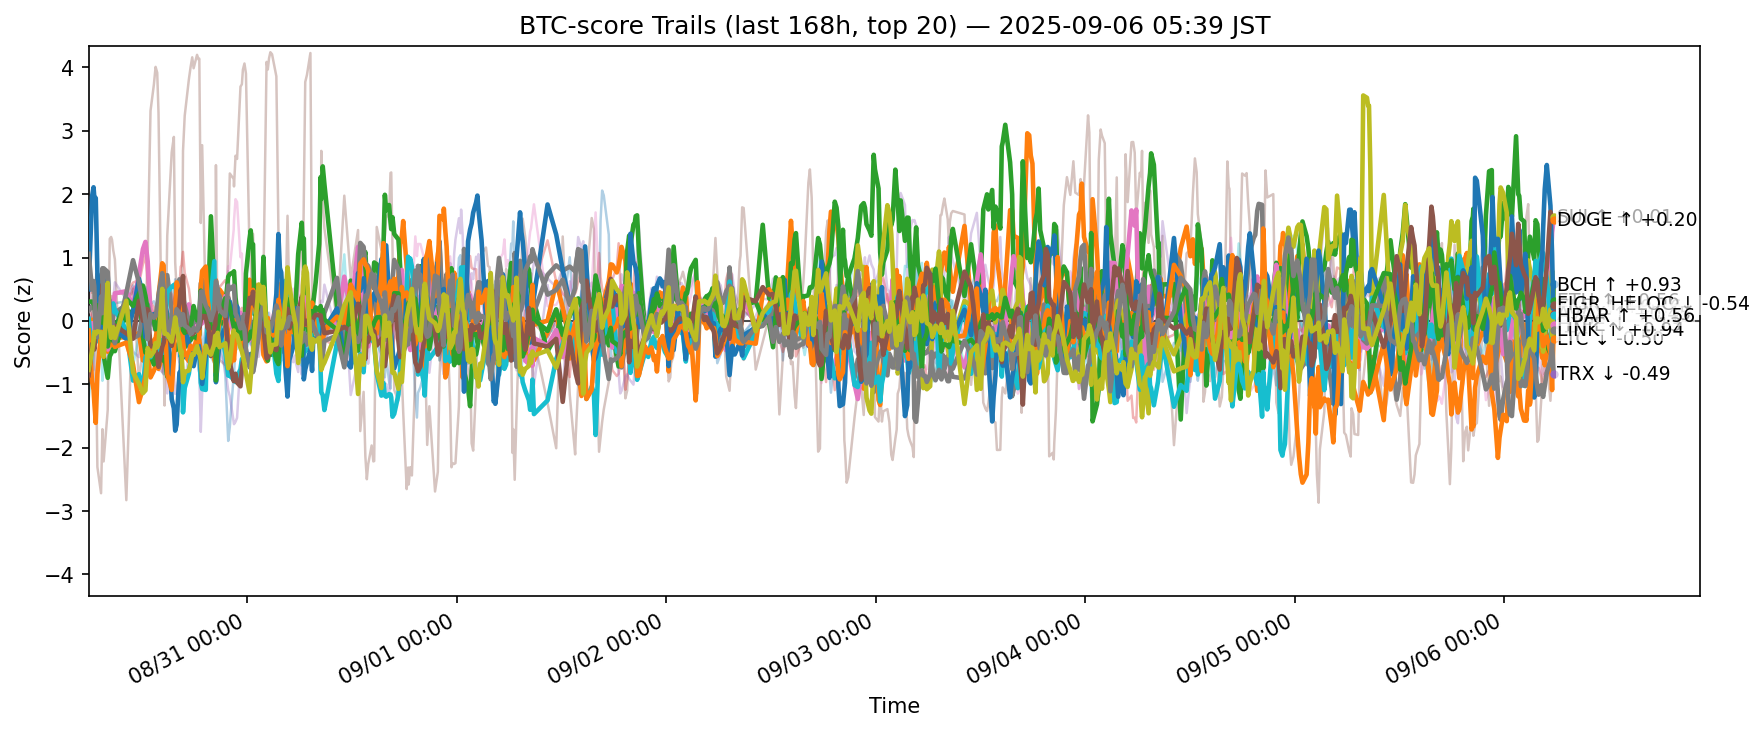

Values plotted in this chart, from the file beside it:
ts, side, symbol, score
2025-08-29 20:50:47.141714+00:00, btc, ADA, -0.03269
2025-08-29 20:50:47.141714+00:00, btc, AVAX, -0.08369
2025-08-29 20:50:47.141714+00:00, btc, BCH, -0.03879
2025-08-29 20:50:47.141714+00:00, btc, BNB, 0.729
2025-08-29 20:50:47.141714+00:00, btc, BTC, -0.08898
2025-08-29 20:50:47.141714+00:00, btc, CRO, 0.9263
2025-08-29 20:50:47.141714+00:00, btc, DOGE, -0.4676
2025-08-29 20:50:47.141714+00:00, btc, ETH, 0.1603
2025-08-29 20:50:47.141714+00:00, btc, HBAR, 0.03211
2025-08-29 20:50:47.141714+00:00, btc, HYPE, 0.498
2025-08-29 20:50:47.141714+00:00, btc, LINK, -0.1493
2025-08-29 20:50:47.141714+00:00, btc, LTC, 0.3038
2025-08-29 20:50:47.141714+00:00, btc, SHIB, 0.2231
2025-08-29 20:50:47.141714+00:00, btc, SOL, -0.8041
2025-08-29 20:50:47.141714+00:00, btc, SUI, -0.8574
2025-08-29 20:50:47.141714+00:00, btc, TON, 0.4891
2025-08-29 20:50:47.141714+00:00, btc, TRX, 1.058
2025-08-29 20:50:47.141714+00:00, btc, UNI, 0.05717
2025-08-29 20:50:47.141714+00:00, btc, XLM, -0.773
2025-08-29 20:50:47.141714+00:00, btc, XRP, -1.236
2025-08-29 21:14:04.705857+00:00, btc, ADA, -0.2404
2025-08-29 21:14:04.705857+00:00, btc, AVAX, 0.01445
2025-08-29 21:14:04.705857+00:00, btc, BCH, -0.2998
2025-08-29 21:14:04.705857+00:00, btc, BNB, 0.4439
2025-08-29 21:14:04.705857+00:00, btc, BTC, 0.1211
2025-08-29 21:14:04.705857+00:00, btc, CRO, 0.3026
2025-08-29 21:14:04.705857+00:00, btc, DOGE, -0.03701
2025-08-29 21:14:04.705857+00:00, btc, ETH, 0.2344
2025-08-29 21:14:04.705857+00:00, btc, HBAR, -0.4698
2025-08-29 21:14:04.705857+00:00, btc, HYPE, 1.964
2025-08-29 21:14:04.705857+00:00, btc, LINK, -0.959
2025-08-29 21:14:04.705857+00:00, btc, LTC, 0.3039
2025-08-29 21:14:04.705857+00:00, btc, SHIB, 0.02421
2025-08-29 21:14:04.705857+00:00, btc, SOL, -0.6382
2025-08-29 21:14:04.705857+00:00, btc, SUI, -0.3665
2025-08-29 21:14:04.705857+00:00, btc, TON, 0.1851
2025-08-29 21:14:04.705857+00:00, btc, TRX, 0.4943
2025-08-29 21:14:04.705857+00:00, btc, UNI, 0.09961
2025-08-29 21:14:04.705857+00:00, btc, XLM, -0.4787
2025-08-29 21:14:04.705857+00:00, btc, XRP, -0.7541
2025-08-29 21:24:24.248247+00:00, btc, ADA, -0.03489
2025-08-29 21:24:24.248247+00:00, btc, AVAX, -0.08467
2025-08-29 21:24:24.248247+00:00, btc, BCH, -0.144
2025-08-29 21:24:24.248247+00:00, btc, BNB, 0.4563
2025-08-29 21:24:24.248247+00:00, btc, BTC, 0.1952
2025-08-29 21:24:24.248247+00:00, btc, CRO, -0.6225
2025-08-29 21:24:24.248247+00:00, btc, DOGE, -0.3083
2025-08-29 21:24:24.248247+00:00, btc, ETH, 0.2019
2025-08-29 21:24:24.248247+00:00, btc, HBAR, -0.3082
2025-08-29 21:24:24.248247+00:00, btc, HYPE, 2.109
2025-08-29 21:24:24.248247+00:00, btc, LINK, -1.089
2025-08-29 21:24:24.248247+00:00, btc, LTC, 0.2703
2025-08-29 21:24:24.248247+00:00, btc, SHIB, 0.03846
2025-08-29 21:24:24.248247+00:00, btc, SOL, -0.7779
2025-08-29 21:24:24.248247+00:00, btc, SUI, -0.3893
2025-08-29 21:24:24.248247+00:00, btc, TON, 0.262
2025-08-29 21:24:24.248247+00:00, btc, TRX, 0.6283
2025-08-29 21:24:24.248247+00:00, btc, UNI, 0.2877
2025-08-29 21:24:24.248247+00:00, btc, XLM, -0.3071
2025-08-29 21:24:24.248247+00:00, btc, XRP, -0.4383
... 12,540 more rows
